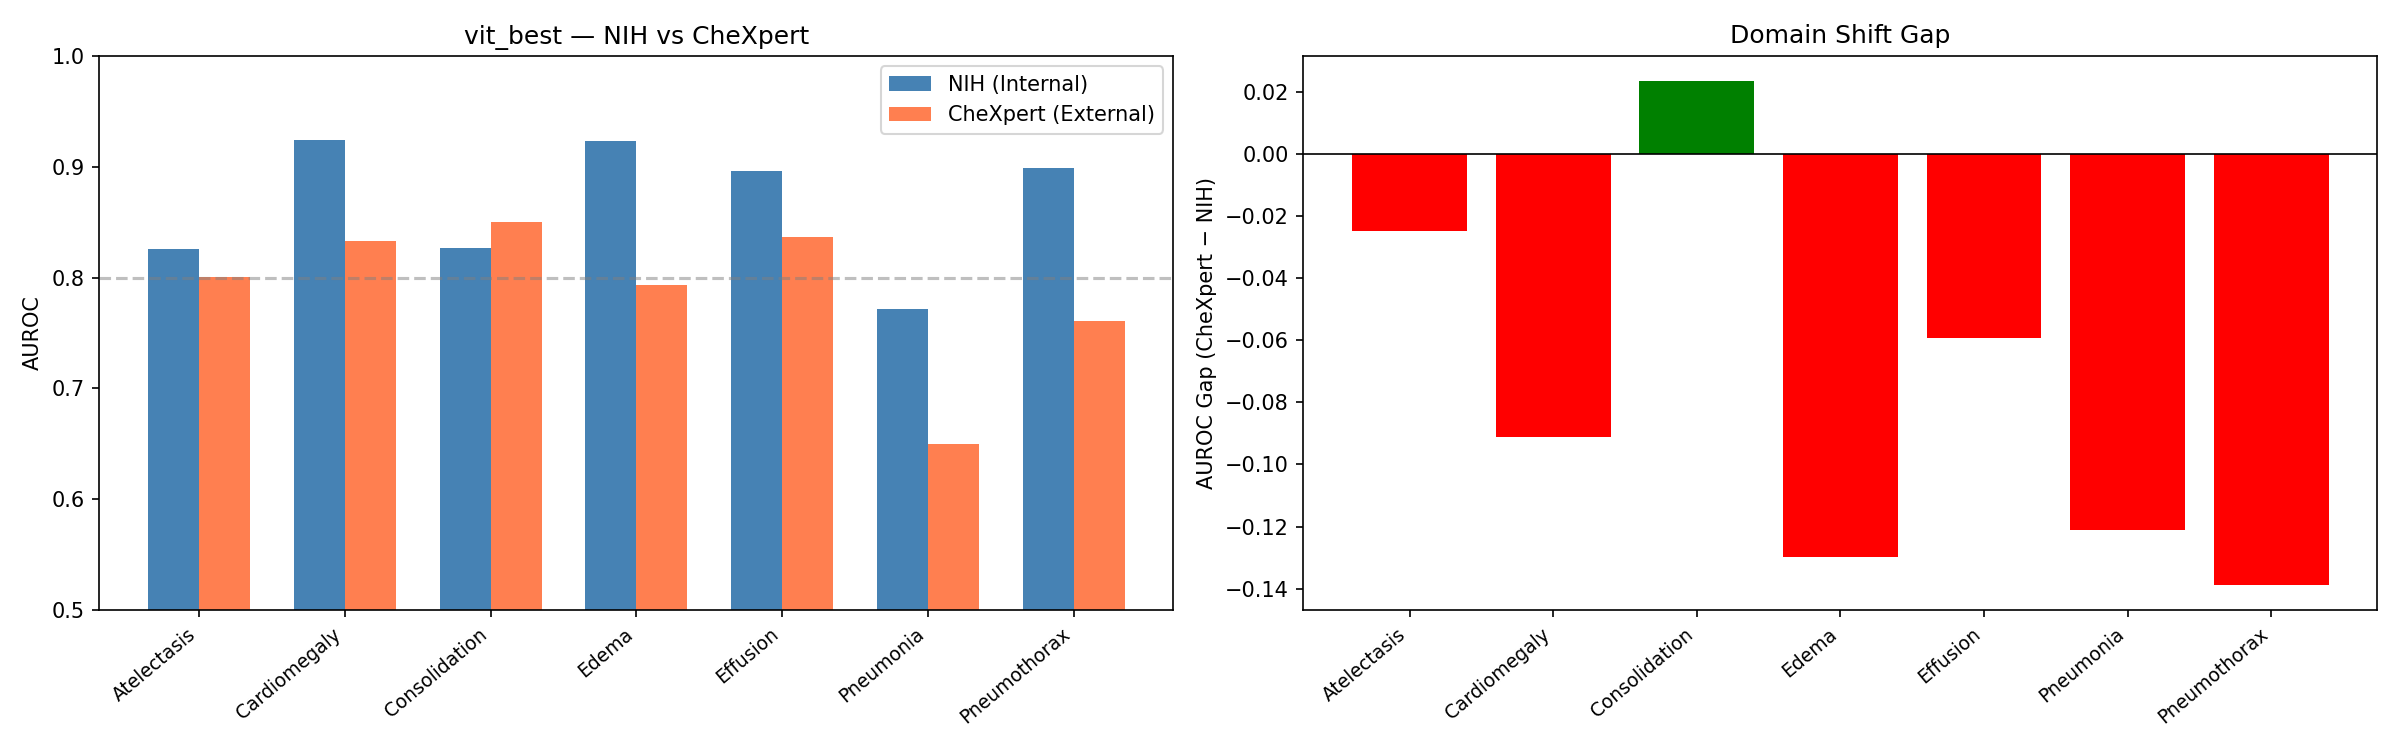

Source data for this figure (header and first rows):
Disease, NIH AUROC, CheXpert AUROC, Gap
Atelectasis, 0.8256, 0.8008, -2.5%
Cardiomegaly, 0.9242, 0.833, -9.1%
Consolidation, 0.8268, 0.8504, +2.4%
Edema, 0.9236, 0.7937, -13.0%
Effusion, 0.8962, 0.837, -5.9%
Pneumonia, 0.7714, 0.6501, -12.1%
Pneumothorax, 0.8993, 0.7604, -13.9%
macro_avg, 0.8667, 0.7894, -7.7%
